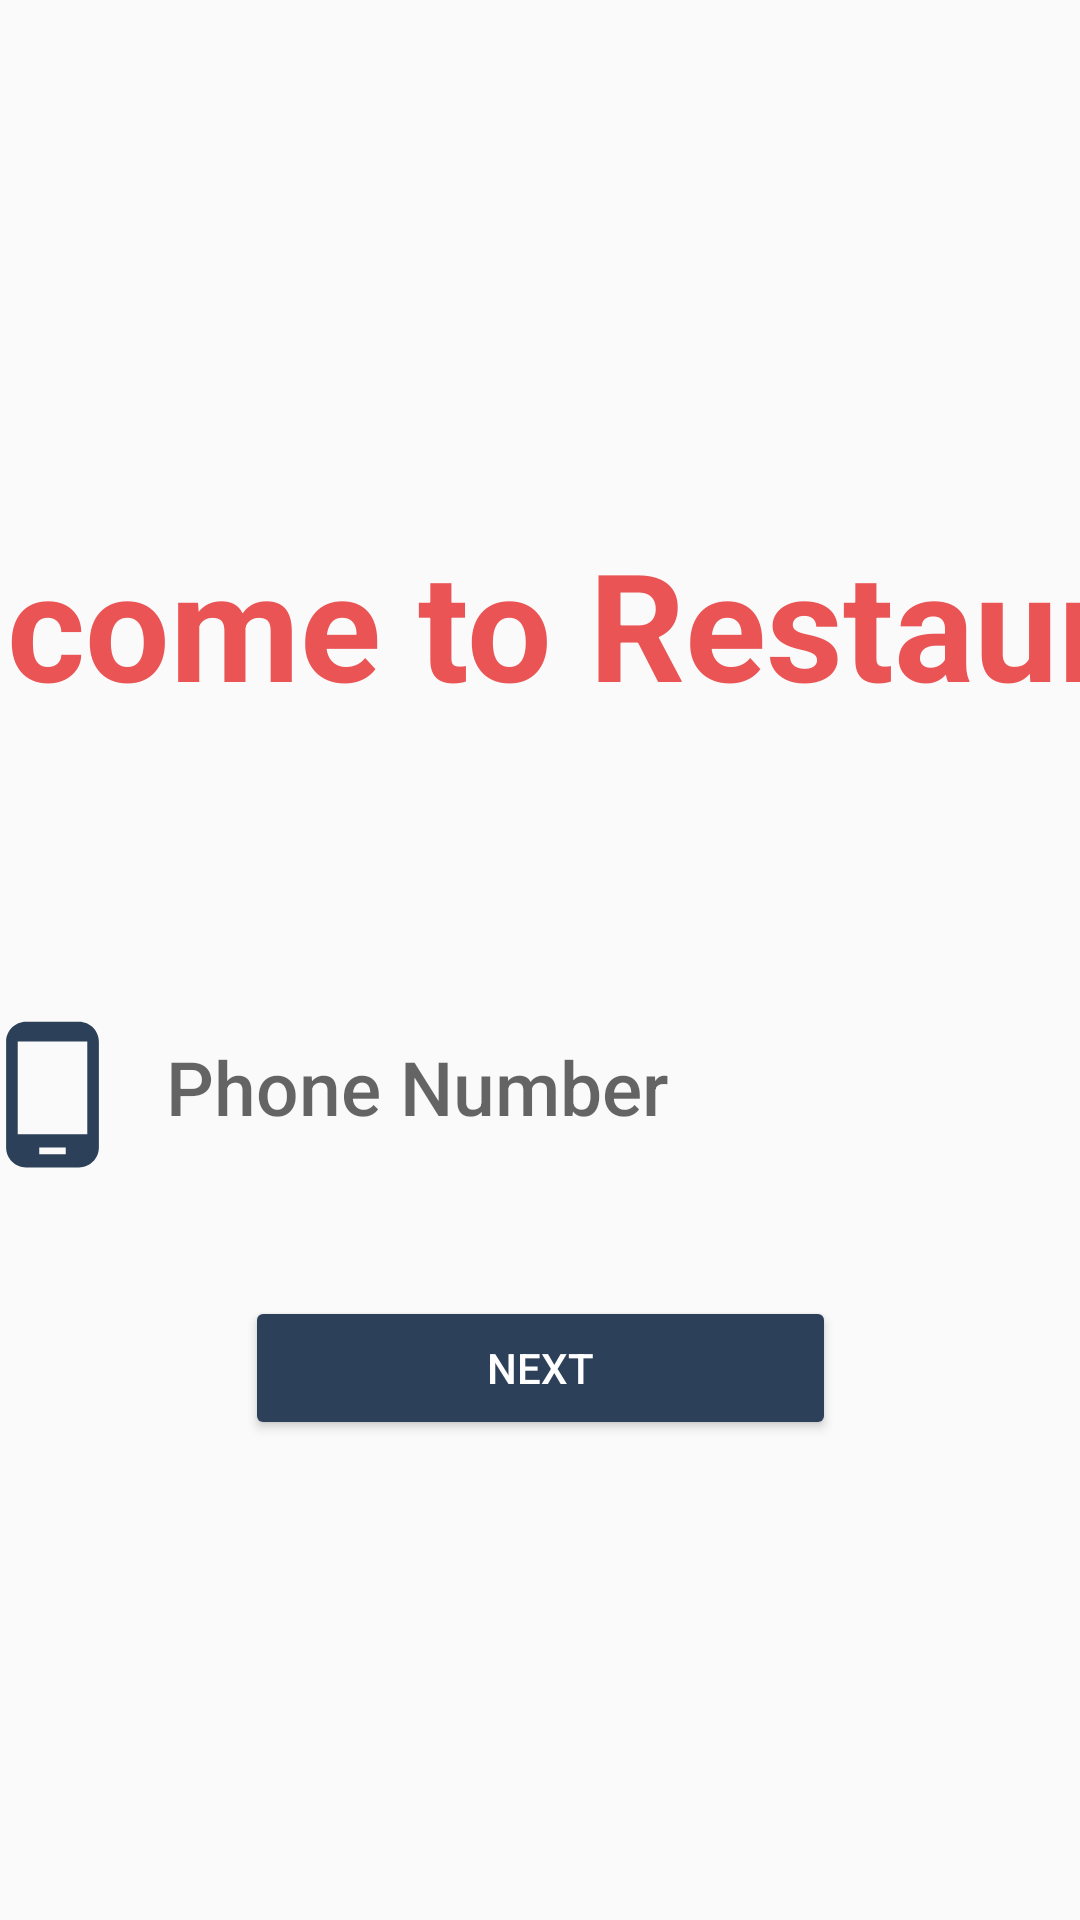

Produce the Android XML layout that renders to this screen, including the resource entries it uses.
<!-- AndroidManifest.xml: application theme Theme.AppCompat.Light.NoActionBar -->
<!-- res/layout/activity_main.xml -->
<?xml version="1.0" encoding="utf-8"?>
<androidx.constraintlayout.widget.ConstraintLayout xmlns:android="http://schemas.android.com/apk/res/android"
    xmlns:app="http://schemas.android.com/apk/res-auto"
    xmlns:tools="http://schemas.android.com/tools"
    android:layout_width="match_parent"
    android:layout_height="match_parent"
    tools:context=".MainActivity">

    <TextView
        android:id="@+id/textView"
        android:layout_width="607dp"
        android:layout_height="120dp"
        android:gravity="center"
        android:text="Welcome to Restaurant"
        android:textColor="@color/red"
        android:textSize="50dp"
        android:textStyle="bold"
        app:layout_constraintBottom_toBottomOf="parent"
        app:layout_constraintEnd_toEndOf="parent"
        app:layout_constraintStart_toStartOf="parent"
        app:layout_constraintTop_toTopOf="parent"
        app:layout_constraintVertical_bias="0.284" />

    <EditText
        android:id="@+id/ph_no"
        style="@style/Widget.AppCompat.Button.Borderless.Colored"
        android:layout_width="280dp"
        android:layout_height="68dp"
        android:ems="10"
        android:gravity="left"
        android:hint="Phone Number"
        android:inputType="phone"
        android:textSize="25dp"
        app:layout_constraintBottom_toBottomOf="parent"
        app:layout_constraintEnd_toEndOf="parent"
        app:layout_constraintHorizontal_bias="0.542"
        app:layout_constraintStart_toStartOf="parent"
        app:layout_constraintTop_toBottomOf="@+id/textView"
        app:layout_constraintVertical_bias="0.222"
        android:autofillHints="phone" />

    <ImageView
        android:id="@+id/mobile"
        android:layout_width="53dp"
        android:layout_height="67dp"
        android:src="@drawable/ic_baseline_phone_android_24"
        app:layout_constraintBottom_toBottomOf="parent"
        app:layout_constraintEnd_toStartOf="@+id/ph_no"
        app:layout_constraintHorizontal_bias="0.984"
        app:layout_constraintStart_toStartOf="parent"
        app:layout_constraintTop_toBottomOf="@+id/textView"
        app:layout_constraintVertical_bias="0.209" />

    <Button
        android:id="@+id/next"
        android:layout_width="197dp"
        android:layout_height="48dp"
        android:backgroundTint="@color/navy"
        android:drawableRight="@drawable/ic_baseline_chevron_right_24"
        android:text="Next"
        android:textColor="@color/white"
        app:layout_constraintBottom_toBottomOf="parent"
        app:layout_constraintEnd_toEndOf="parent"
        app:layout_constraintStart_toStartOf="parent"
        app:layout_constraintTop_toBottomOf="@+id/ph_no"
        app:layout_constraintVertical_bias="0.152"
        android:onClick="next"/>

    <androidx.constraintlayout.widget.Group
        android:id="@+id/group"
        android:layout_width="wrap_content"
        android:layout_height="wrap_content"
        app:constraint_referenced_ids="ph_no" />


</androidx.constraintlayout.widget.ConstraintLayout>
<!-- resources referenced by this layout -->
<resources>
  <color name="navy">#2D4059</color>
  <color name="red">#EA5455</color>
  <color name="white">#FFFFFFFF</color>
  <!-- drawable ic_baseline_phone_android_24 (drawable) -->
  <vector android:height="24dp" android:tint="@color/navy"
      android:viewportHeight="24" android:viewportWidth="24"
      android:width="24dp" xmlns:android="http://schemas.android.com/apk/res/android">
      <path android:fillColor="@android:color/white" android:pathData="M16,1L8,1C6.34,1 5,2.34 5,4v16c0,1.66 1.34,3 3,3h8c1.66,0 3,-1.34 3,-3L19,4c0,-1.66 -1.34,-3 -3,-3zM14,21h-4v-1h4v1zM17.25,18L6.75,18L6.75,4h10.5v14z"/>
  </vector>
</resources>
